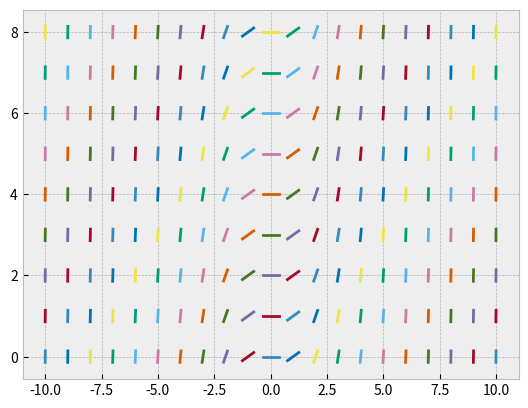

This chart was generated by the following Python code: (Note: this script raises an exception after producing the figure.)
import matplotlib.pyplot as plt

def generate_slope_field(d_dx, x_range, y_range,line_len = 0.25):
    plt.style.use('bmh')
    #iterate through all points in our bounds
    for x in range(x_range[0],x_range[1]+1):
        for y in range(y_range[0],y_range[1]+1):
            #find the slope of the line at our point
            slope = d_dx(x,y)

            #find bounds for each line segment to ensure they are all the same length
            buffer = line_len/2
            x_buffer = (buffer/(1+slope**2))**(0.5)
            y_buffer = slope*x_buffer
            #account for axis being different sizes
            y_buffer *= (y_range[1] - y_range[0])/(x_range[1]-x_range[0])

            #plot the line segment
            plt.plot([x-x_buffer,x,x+x_buffer],[y-y_buffer,y,y+y_buffer])
    plt.savefig("images/slope_field.png")

def f(x,y):
    return x**2

generate_slope_field(f,(-10,10),(0,8))